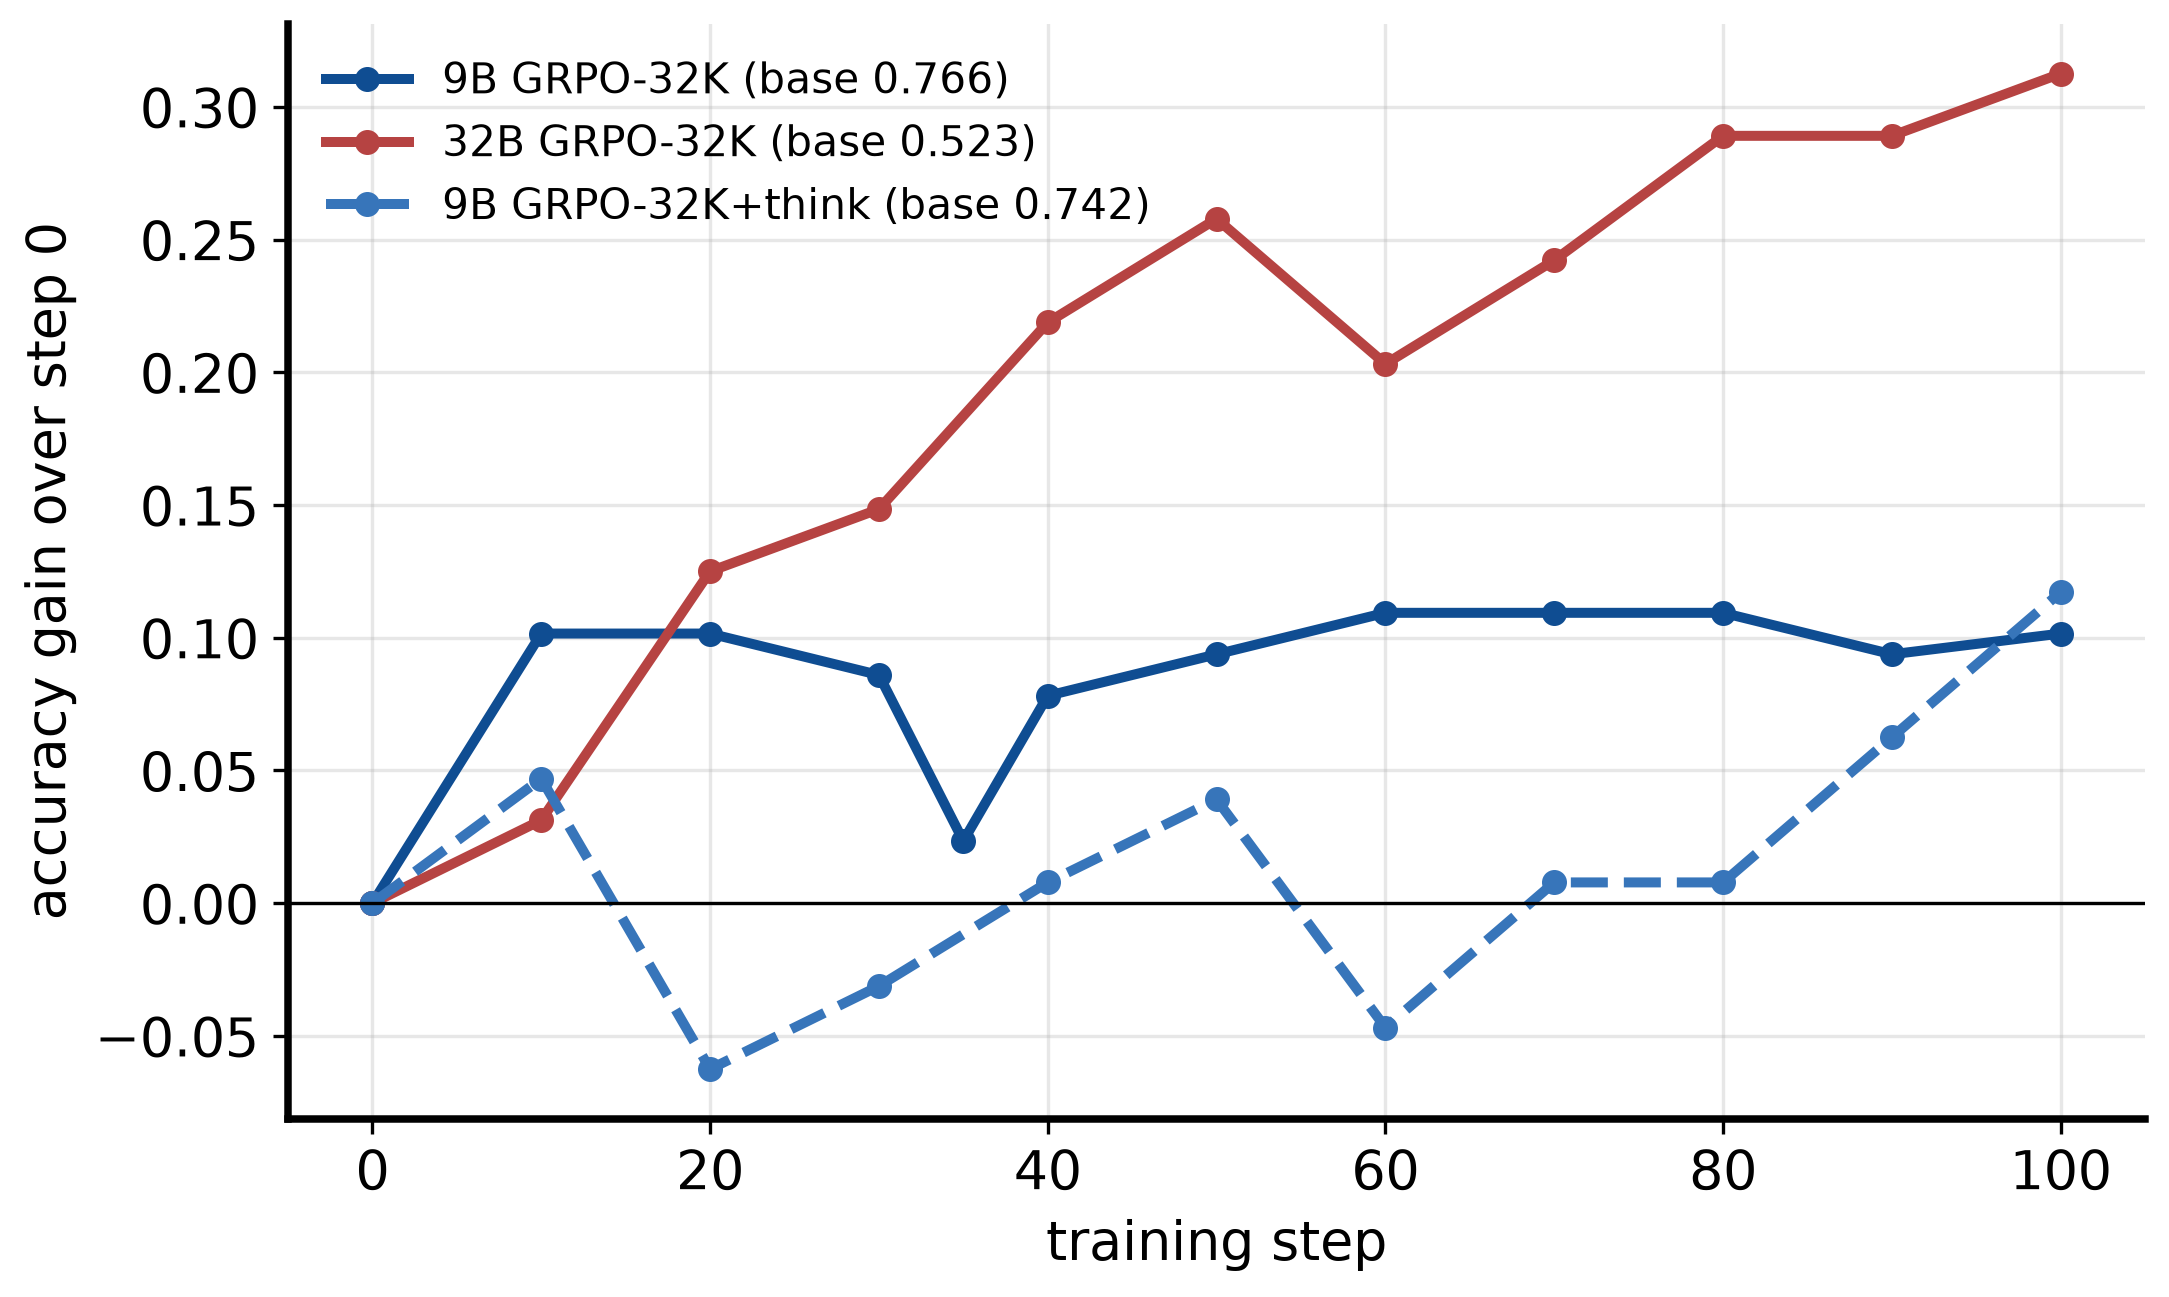

Values plotted in this chart, from the file beside it:
arm, step, acc, base, gain
9B GRPO-32K, 0, 0.7656, 0.7656, 0.0
9B GRPO-32K, 10, 0.8672, 0.7656, 0.1016
9B GRPO-32K, 20, 0.8672, 0.7656, 0.1016
9B GRPO-32K, 30, 0.8516, 0.7656, 0.08594
9B GRPO-32K, 35, 0.7891, 0.7656, 0.02344
9B GRPO-32K, 40, 0.8438, 0.7656, 0.07812
9B GRPO-32K, 50, 0.8594, 0.7656, 0.09375
9B GRPO-32K, 60, 0.875, 0.7656, 0.1094
9B GRPO-32K, 70, 0.875, 0.7656, 0.1094
9B GRPO-32K, 80, 0.875, 0.7656, 0.1094
9B GRPO-32K, 90, 0.8594, 0.7656, 0.09375
9B GRPO-32K, 100, 0.8672, 0.7656, 0.1016
32B GRPO-32K, 0, 0.5234, 0.5234, 0.0
32B GRPO-32K, 10, 0.5547, 0.5234, 0.03125
32B GRPO-32K, 20, 0.6484, 0.5234, 0.125
32B GRPO-32K, 30, 0.6719, 0.5234, 0.1484
32B GRPO-32K, 40, 0.7422, 0.5234, 0.2188
32B GRPO-32K, 50, 0.7812, 0.5234, 0.2578
32B GRPO-32K, 60, 0.7266, 0.5234, 0.2031
32B GRPO-32K, 70, 0.7656, 0.5234, 0.2422
32B GRPO-32K, 80, 0.8125, 0.5234, 0.2891
32B GRPO-32K, 90, 0.8125, 0.5234, 0.2891
32B GRPO-32K, 100, 0.8359, 0.5234, 0.3125
9B GRPO-32K+think, 0, 0.7422, 0.7422, 0.0
9B GRPO-32K+think, 10, 0.7891, 0.7422, 0.04688
9B GRPO-32K+think, 20, 0.6797, 0.7422, -0.0625
9B GRPO-32K+think, 30, 0.7109, 0.7422, -0.03125
9B GRPO-32K+think, 40, 0.75, 0.7422, 0.007812
9B GRPO-32K+think, 50, 0.7812, 0.7422, 0.03906
9B GRPO-32K+think, 60, 0.6953, 0.7422, -0.04688
9B GRPO-32K+think, 70, 0.75, 0.7422, 0.007812
9B GRPO-32K+think, 80, 0.75, 0.7422, 0.007812
9B GRPO-32K+think, 90, 0.8047, 0.7422, 0.0625
9B GRPO-32K+think, 100, 0.8594, 0.7422, 0.1172
